Run: headless pygame with SDL's dummy video driver; simulated clock (each Clock.tick advances the game by its frame time, no real sleeping); random seed 0; keys injected as events and as key.get_pressed() state; no mouse input.
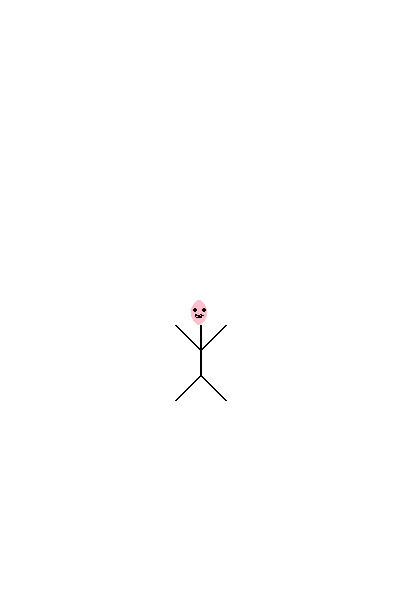
Frame 1 of 4 · flips 1–60 · no input
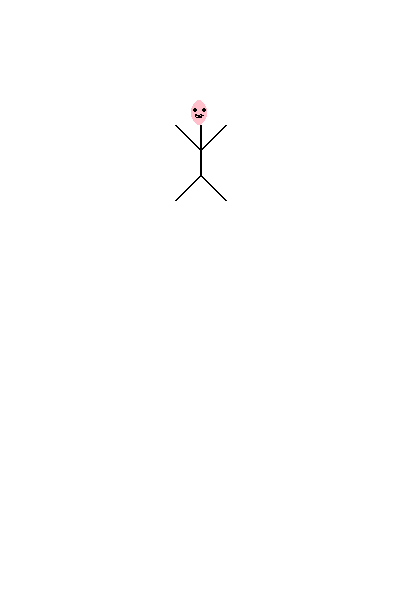
Frame 2 of 4 · flips 61–180 · tapped SPACE, RETURN · held RIGHT (→), D
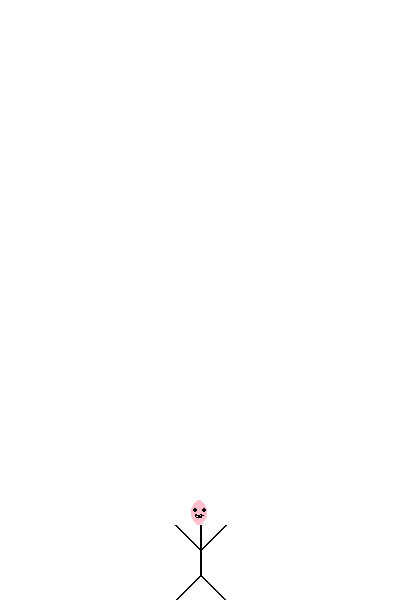
Frame 3 of 4 · flips 181–300 · held DOWN (↓), S
Frame 4 of 4 · flips 301–420 · held LEFT (←), A, UP (↑), W · screen same as frame 2, image omitted

The pygame program that drew these frames:

# -*- coding: utf-8 -*-
"""
Exercice du Iti qui rebondit
"""
# Importer la librairie de pygame et initialiser 
import pygame
from pygame import Color

def dessiner_iti(fenetre,r):
    """ Dessiner un Iti. 
    
    fenetre : la surface de dessin
    r : rectangle englobant de type pygame.Rect
    """

    # Coordonnées du milieu du rectangle englobant pour faciliter les calculs
    milieux = r.x + r.width/2;
    milieuy = r.y + r.height/2;
    
    pygame.draw.ellipse(fenetre, Color('pink'), ((r.x+r.width/3,r.y),(r.width/3,r.height/4))) # Dessiner la tête
    pygame.draw.arc(fenetre, Color('black'),((milieux-r.width/12,r.y+r.height/8),(r.width/6,r.height/14)),3.1416,0,2) # Le sourire
    pygame.draw.ellipse(fenetre, Color('black'), ((milieux-r.width/8,r.y+r.height/12),(r.width/12,r.height/24))) # L'oeil gauche
    pygame.draw.ellipse(fenetre, Color('black'), ((milieux+r.width/8-r.width/12,r.y+r.height/12),(r.width/12,r.height/24))) # L'oeil droit
    pygame.draw.line(fenetre, Color('black'), (milieux,r.y+r.height/4),(milieux,r.y+r.height*3/4), 2) # Le corps
    pygame.draw.line(fenetre, Color('black'), (r.x,r.y+r.height/4),(milieux,milieuy), 2) # Bras gauche
    pygame.draw.line(fenetre, Color('black'), (r.x+r.width,r.y+r.height/4),(milieux,milieuy), 2) # Bras droit
    pygame.draw.line(fenetre, Color('black'), (r.x,r.y+r.height),(milieux,r.y+r.height*3/4), 2) # Jambe gauche
    pygame.draw.line(fenetre, Color('black'), (r.x+r.width,r.y+r.height),(milieux,r.y+r.height*3/4), 2) # Jambe droite

pygame.init() # Initialiser les modules de Pygame
LARGEUR_FENETRE = 400
HAUTEUR_FENETRE = 600
fenetre = pygame.display.set_mode((LARGEUR_FENETRE, HAUTEUR_FENETRE)) # Ouvrir la fenêtre 
pygame.display.set_caption("Exercice du Iti qui rebondit") # Définir le titre dans le haut de la fenêtre

horloge = pygame.time.Clock() # Pour contrôler la fréquence des scènes
x_iti = 175 # Position du Iti sur l'axe x
y_iti = 0 # Position initiale du Iti sur l'axe y
vitesse_deplacement = 5 # En pixels par scène
TAILLE_ITI = (50,100)

# Boucle d'animation : Le Iti rebondit verticalement
fin = False
while not fin :
    event = pygame.event.poll() # Chercher le prochain évènement à traiter        
    if event.type == pygame.QUIT:  # Utilisateur a cliqué sur la fermeture de fenêtre ?
        fin = True  # Fin de la boucle du jeu
    else :
        # Déplacer le Iti : Inverser la direction sur le bord est atteint
        if y_iti+vitesse_deplacement > HAUTEUR_FENETRE-TAILLE_ITI[1] or y_iti+vitesse_deplacement < 0 :
            vitesse_deplacement = -vitesse_deplacement # Inverser la direction    
        y_iti = y_iti+vitesse_deplacement
        
        fenetre.fill(Color('white')) # Dessiner le fond de la surface de dessin
        dessiner_iti(fenetre,pygame.Rect((x_iti,y_iti),TAILLE_ITI)) # Dessiner le Bot
        pygame.display.flip() # Mettre à jour la fenêtre graphique

        horloge.tick(60) # Pour animer avec 60 images pas seconde
 
pygame.quit() # Terminer pygame
